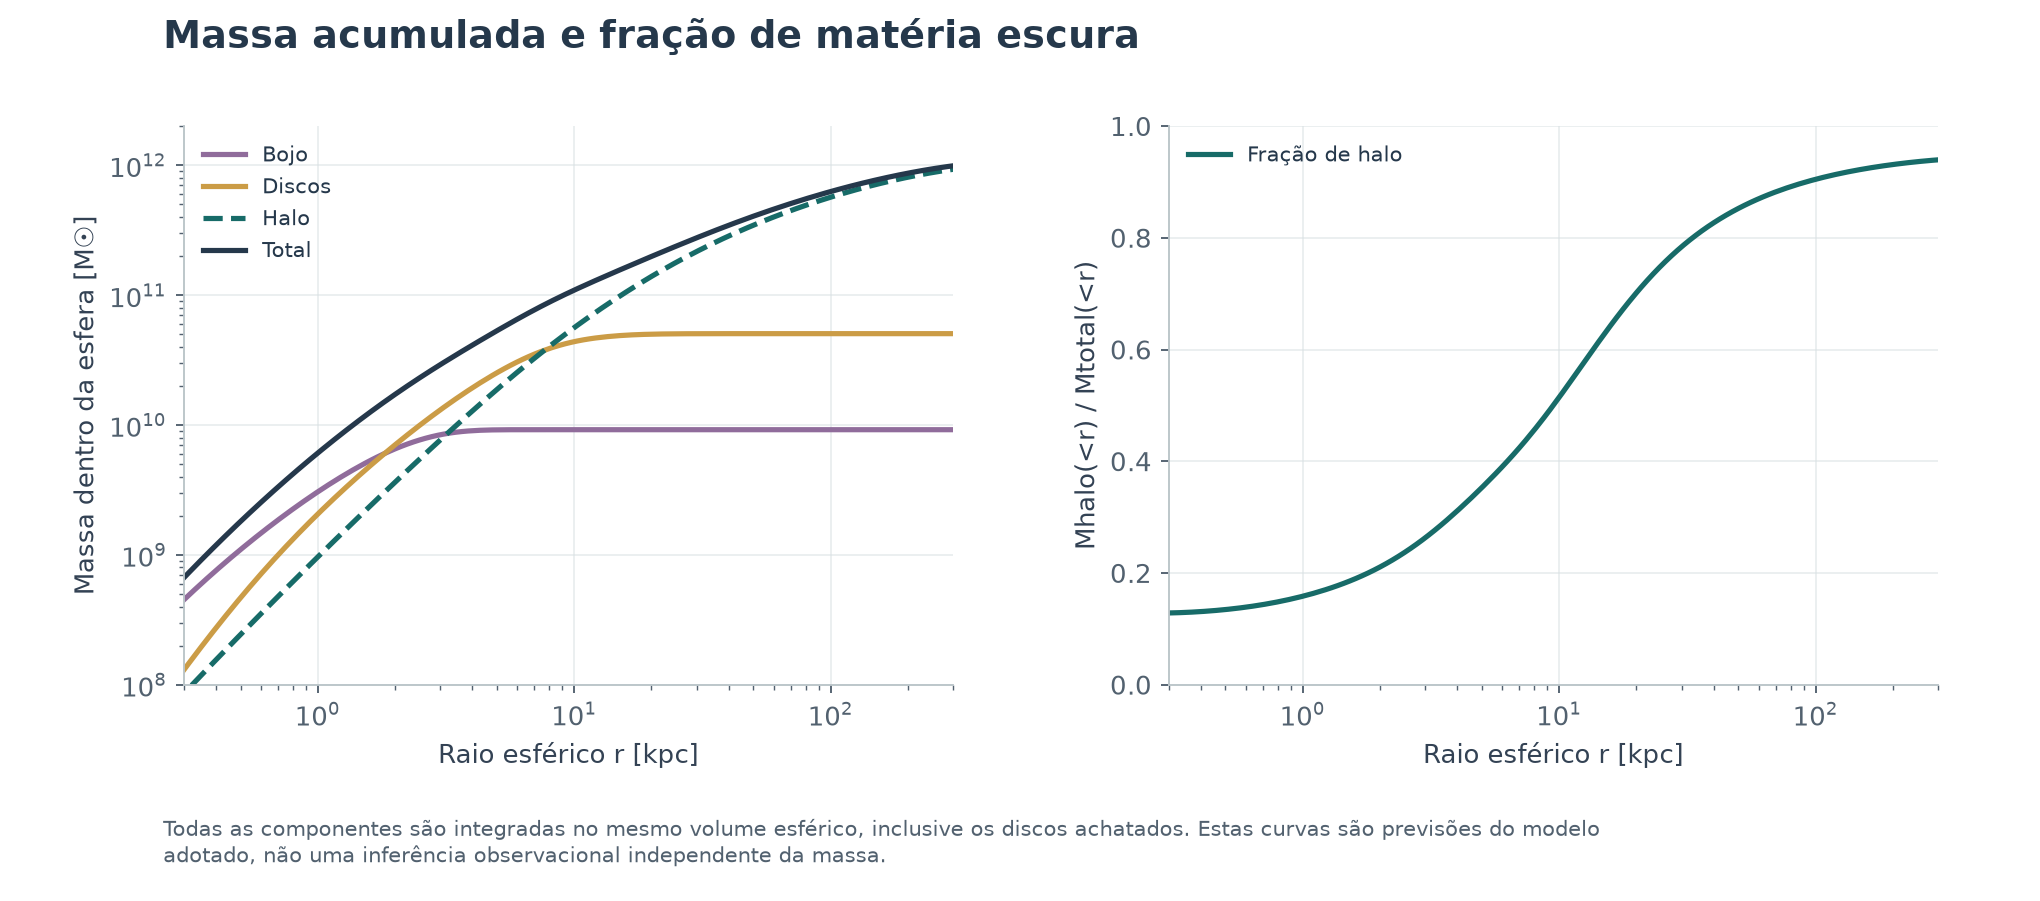

The file beside this chart, header and first rows:
series, x, y
Bojo, 0.1, 42014066
Bojo, 0.1056, 47927621
Bojo, 0.1115, 54598502
Bojo, 0.1178, 62110806
Bojo, 0.1244, 70555930
Bojo, 0.1313, 80032887
Bojo, 0.1387, 90648712
Bojo, 0.1464, 102519009
Bojo, 0.1546, 115768376
Bojo, 0.1633, 130530781
Bojo, 0.1725, 146949921
Bojo, 0.1821, 165179557
Bojo, 0.1923, 185383889
Bojo, 0.2031, 207737885
Bojo, 0.2145, 232427557
Bojo, 0.2265, 259650200
Bojo, 0.2392, 289614605
Bojo, 0.2526, 322541469
Bojo, 0.2667, 358663945
Bojo, 0.2816, 398227983
Bojo, 0.2974, 441492631
Bojo, 0.3141, 488730333
Bojo, 0.3317, 540227122
Bojo, 0.3503, 596282622
Bojo, 0.3699, 657210105
Bojo, 0.3906, 723336586
Bojo, 0.4125, 795002888
Bojo, 0.4356, 872563474
Bojo, 0.46, 956384721
Bojo, 0.4857, 1046842974
Bojo, 0.5129, 1144323319
Bojo, 0.5417, 1249218229
Bojo, 0.572, 1361925982
Bojo, 0.604, 1482847470
Bojo, 0.6379, 1612381185
Bojo, 0.6736, 1750919375
Bojo, 0.7113, 1898844265
Bojo, 0.7512, 2056523947
Bojo, 0.7932, 2224305550
Bojo, 0.8377, 2402499098
Bojo, 0.8846, 2591364122
Bojo, 0.9341, 2791099785
Bojo, 0.9865, 3001834844
Bojo, 1.042, 3223616315
Bojo, 1.1, 3456383808
Bojo, 1.162, 3699939649
Bojo, 1.227, 3953932463
Bojo, 1.295, 4217844068
Bojo, 1.368, 4490978606
Bojo, 1.445, 4772434928
Bojo, 1.526, 5061048613
Bojo, 1.611, 5355374031
Bojo, 1.701, 5653690223
Bojo, 1.797, 5954019316
Bojo, 1.897, 6254149410
Bojo, 2.003, 6551621702
Bojo, 2.116, 6843757057
Bojo, 2.234, 7127742007
Bojo, 2.359, 7400736085
Bojo, 2.491, 7659987307
... 815 more rows
